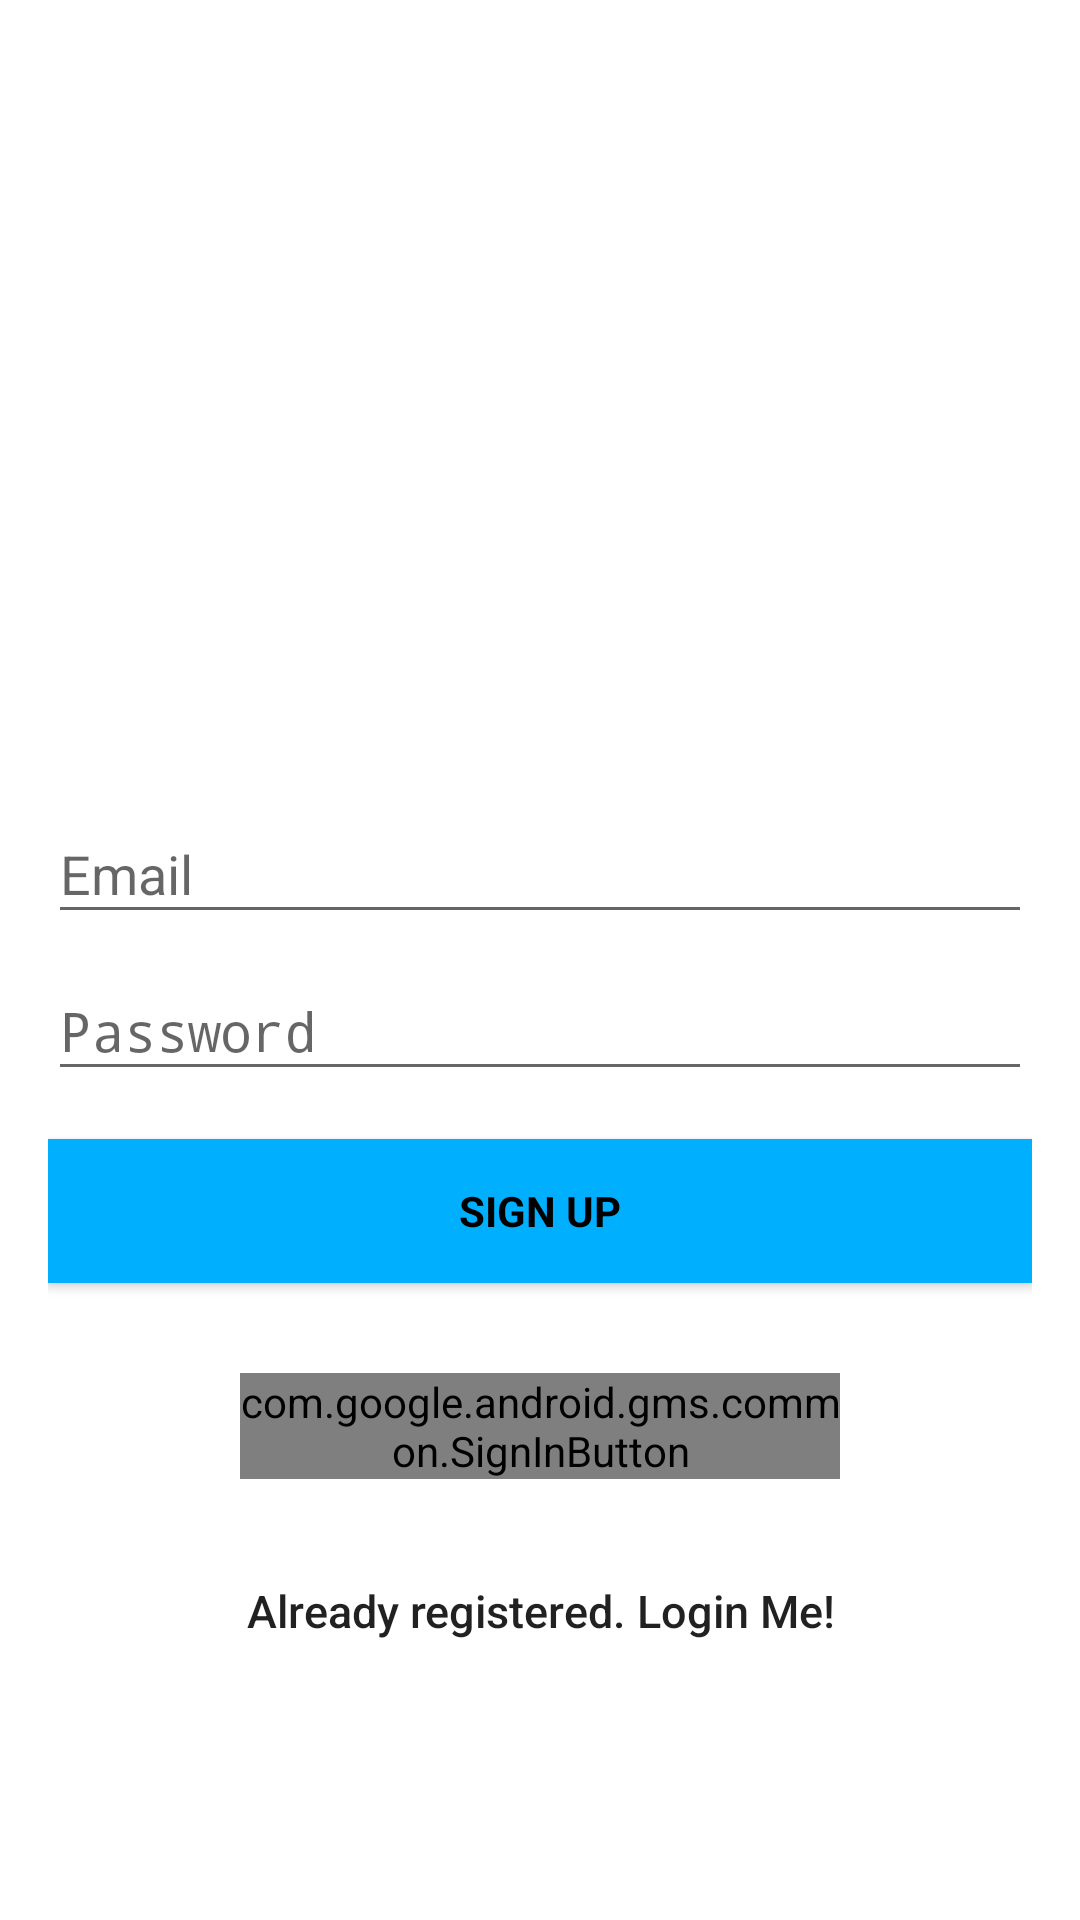

Reconstruct the res/layout file that produces this screen, plus the resources it refers to.
<!-- AndroidManifest.xml: activity theme AppTheme.NoActionBar -->
<!-- res/layout/activity_sign_up.xml -->
<?xml version="1.0" encoding="utf-8"?>
<android.support.design.widget.CoordinatorLayout xmlns:android="http://schemas.android.com/apk/res/android"
    xmlns:app="http://schemas.android.com/apk/res-auto"
    xmlns:tools="http://schemas.android.com/tools"
    android:layout_width="match_parent"
    android:layout_height="match_parent"
    android:fitsSystemWindows="true">

    <LinearLayout
        android:layout_width="fill_parent"
        android:layout_height="fill_parent"
        android:background="@color/white"
        android:gravity="center"
        android:orientation="vertical"
        android:padding="16dp">


        <ImageView
            android:layout_width="150dp"
            android:layout_height="150dp"
            android:layout_gravity="center_horizontal"
            android:layout_marginBottom="30dp"
            android:src="@mipmap/ic_launcher_round" />

        <android.support.design.widget.TextInputLayout
            android:layout_width="match_parent"
            android:layout_height="wrap_content">

            <EditText
                android:id="@+id/email"
                android:layout_width="match_parent"
                android:layout_height="wrap_content"
                android:hint="@string/email"
                android:inputType="textEmailAddress"
                android:maxLines="1"
                android:singleLine="true"
                android:textColor="@color/colorBlue" />

        </android.support.design.widget.TextInputLayout>

        <android.support.design.widget.TextInputLayout
            android:layout_width="match_parent"
            android:layout_height="wrap_content">

            <EditText
                android:id="@+id/password"
                android:layout_width="match_parent"
                android:layout_height="wrap_content"
                android:focusableInTouchMode="true"
                android:hint="@string/hint_password"
                android:imeActionId="@+id/login"
                android:imeOptions="actionUnspecified"
                android:inputType="textPassword"
                android:maxLines="1"
                android:singleLine="true"
                android:textColor="@color/colorBlue" />

        </android.support.design.widget.TextInputLayout>

        <Button
            android:id="@+id/sign_up_button"
            style="?android:textAppearanceSmall"
            android:layout_width="match_parent"
            android:layout_height="wrap_content"
            android:layout_marginTop="16dp"
            android:background="@color/colorAccent"
            android:text="Sign Up"
            android:textColor="@android:color/black"
            android:textStyle="bold" />

        
        
        
        
        
        
        
        
        

        <com.google.android.gms.common.SignInButton
            android:id="@+id/google_sign_in_button"
            android:layout_width="200dp"
            android:layout_marginTop="30dp"
            android:layout_height="wrap_content"
            android:layout_centerInParent="true"
            android:visibility="visible"
            android:layout_gravity="center"/>

        

        <Button
            android:id="@+id/sign_in_button"
            android:layout_width="fill_parent"
            android:layout_height="wrap_content"
            android:layout_marginTop="20dip"
            android:background="@null"
            android:text="@string/btn_link_to_login"
            android:textAllCaps="false"
            android:textSize="15dp" />
    </LinearLayout>

    <ProgressBar
        android:id="@+id/progressBar"
        android:layout_width="30dp"
        android:layout_height="30dp"
        android:layout_gravity="center|bottom"
        android:layout_marginBottom="20dp"
        android:visibility="gone" />
</android.support.design.widget.CoordinatorLayout>
<!-- resources referenced by this layout -->
<resources>
  <color name="colorAccent">#00B0FF</color>
  <color name="colorBlue">#2D9CDB</color>
  <color name="white">#FFFFFF</color>
  <string name="btn_forgot_password">Forgot your password?</string>
  <string name="btn_link_to_login">Already registered. Login Me!</string>
  <string name="email">Email</string>
  <string name="hint_password">Password</string>
  <style name="AppTheme.NoActionBar">
          <item name="windowActionBar">false</item>
          <item name="windowNoTitle">true</item>
      </style>
</resources>
